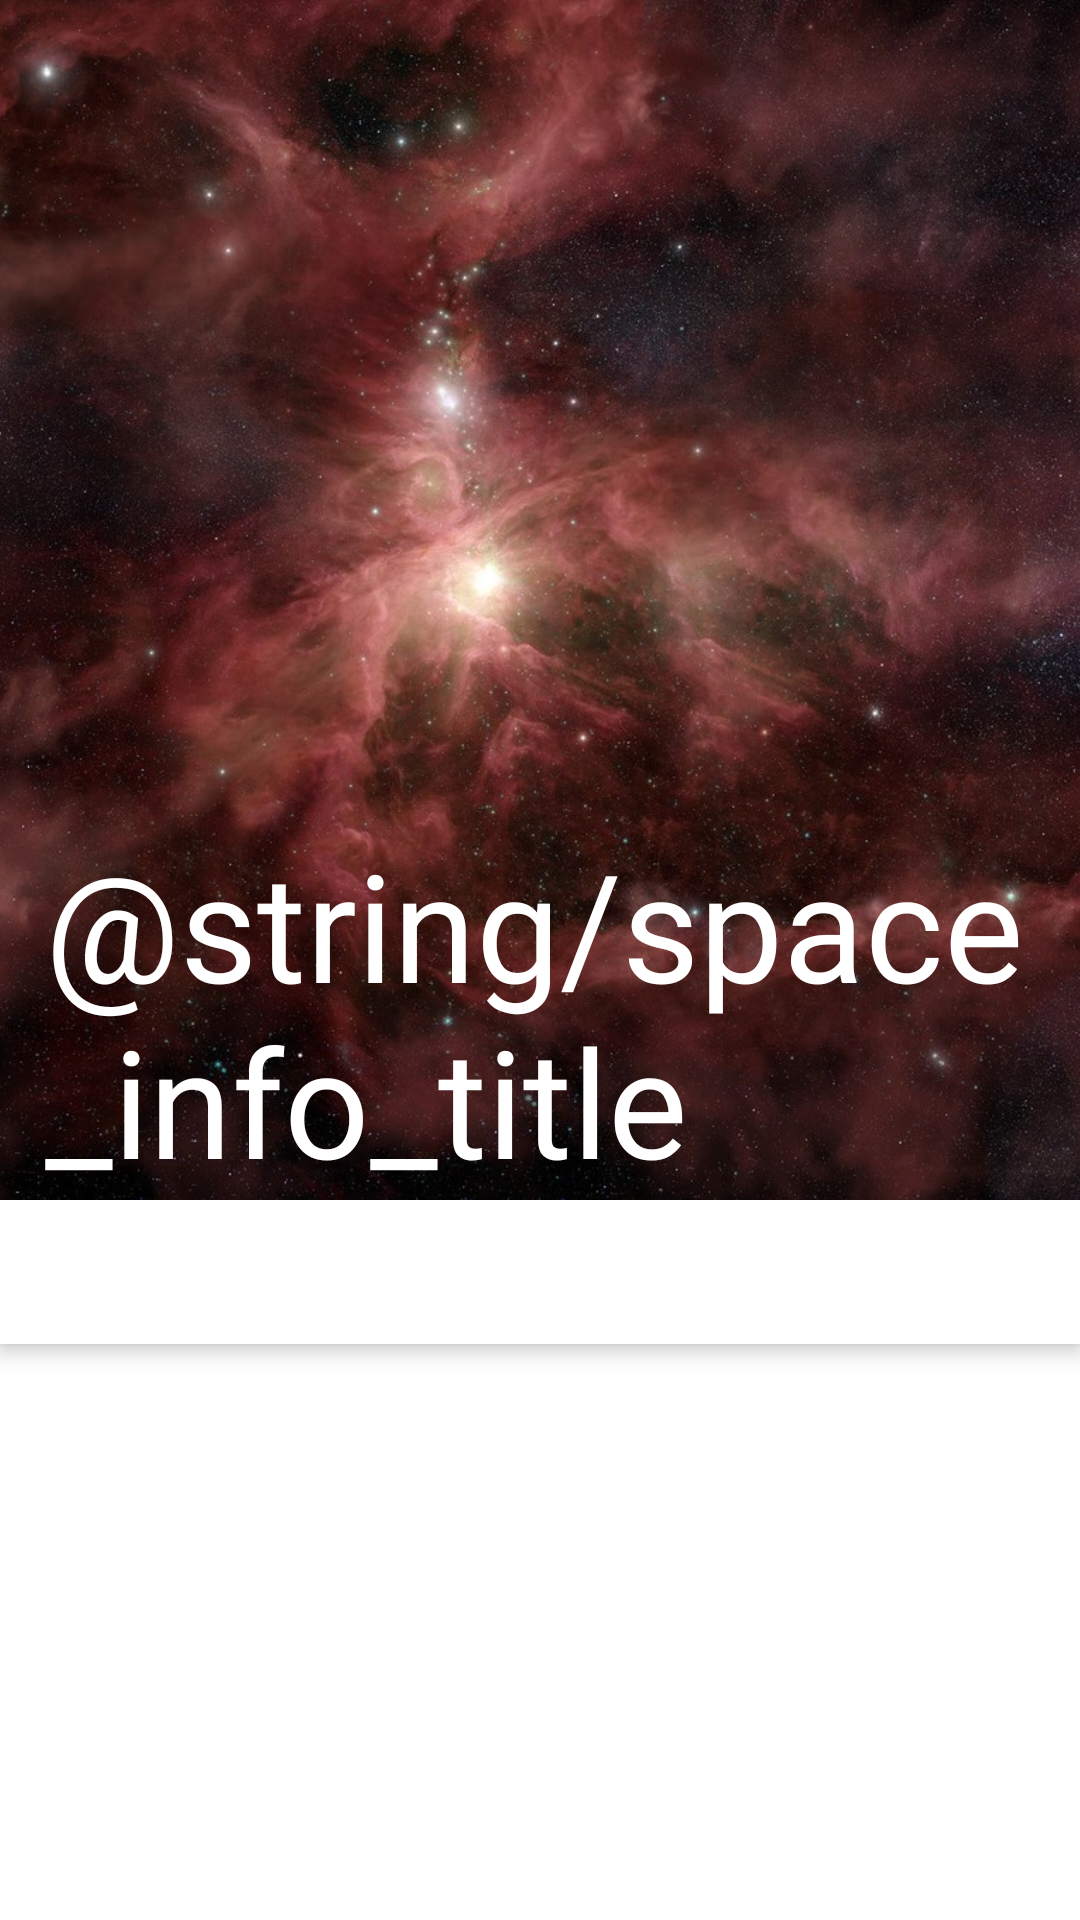

Reconstruct the res/layout file that produces this screen, plus the resources it refers to.
<!-- AndroidManifest.xml: application theme Theme.SpaceApp -->
<!-- res/layout/activity_emw.xml -->
<?xml version="1.0" encoding="utf-8"?>
<androidx.coordinatorlayout.widget.CoordinatorLayout
    xmlns:android="http://schemas.android.com/apk/res/android"
    xmlns:app="http://schemas.android.com/apk/res-auto"
    xmlns:tools="http://schemas.android.com/tools"
    android:orientation="vertical"
    android:layout_width="match_parent"
    android:layout_height="match_parent"
    tools:context=".ui.main.EMWActivity.EMWActivity">
    <com.google.android.material.appbar.AppBarLayout
        android:id="@+id/main_appbar"
        android:layout_width="match_parent"
        android:layout_height="wrap_content"
        android:theme="@style/ThemeOverlay.AppCompat.Dark.ActionBar"
        android:fitsSystemWindows="true">

        <com.google.android.material.appbar.CollapsingToolbarLayout
            android:id="@+id/main_collapsing"
            android:layout_width="match_parent"
            android:layout_height="match_parent"
            app:layout_scrollFlags="scroll|snap"
            android:fitsSystemWindows="true"
            app:contentScrim="?attr/colorPrimary"
            app:expandedTitleMarginStart="48dp"
            app:expandedTitleMarginEnd="64dp">

            <ImageView
                android:id="@+id/main_backdrop"
                android:layout_width="match_parent"
                android:layout_height="400dp"
                android:fitsSystemWindows="true"
                android:scaleType="centerCrop"
                android:src="@drawable/space_photo"
                app:layout_anchor="@+id/main_appbar"
                app:layout_anchorGravity="center"
                app:layout_collapseMode="parallax" />

            <TextView
                android:layout_width="wrap_content"
                android:layout_height="wrap_content"
                android:layout_gravity="bottom|start"
                android:layout_marginStart="15dp"
                android:text="@string/space_info_title"
                android:textColor="@color/white"
                android:textSize="50sp"
                android:fontFamily="@font/roboto_mono"/>
        </com.google.android.material.appbar.CollapsingToolbarLayout>
        <com.google.android.material.tabs.TabLayout
            android:id="@+id/emw_tab_layout"
            android:layout_width="match_parent"
            android:layout_height="wrap_content"/>

    </com.google.android.material.appbar.AppBarLayout>

        <androidx.viewpager.widget.ViewPager
            android:id="@+id/emw_view_pager"
            android:layout_width="match_parent"
            android:layout_height="match_parent"
            app:layout_behavior="@string/appbar_scrolling_view_behavior"/>





</androidx.coordinatorlayout.widget.CoordinatorLayout>
<!-- resources referenced by this layout -->
<resources>
  <!-- drawable space_photo: jpg bitmap (drawable, 294619 bytes) -->
  <style name="Theme.SpaceApp" parent="Theme.MaterialComponents.Light.DarkActionBar">
          
          <item name="colorPrimary">@color/purple_500</item>
          <item name="colorPrimaryVariant">@color/purple_700</item>
          <item name="colorOnPrimary">@color/white</item>
          
          <item name="colorSecondary">@color/teal_200</item>
          <item name="colorSecondaryVariant">@color/teal_700</item>
          <item name="colorOnSecondary">@color/black</item>
          
          <item name="android:statusBarColor" tools:targetApi="l">?attr/colorPrimaryVariant</item>
          
      </style>
  <!-- not gathered from this repository: default colours our renderer supplied (Android Studio template values) -->
  <color name="purple_500">#FF6200EE</color>
  <color name="purple_700">#FF3700B3</color>
  <color name="teal_200">#FF03DAC5</color>
  <color name="teal_700">#FF018786</color>
  <color name="black">#FF000000</color>
  <color name="white">#FFFFFFFF</color>
</resources>
